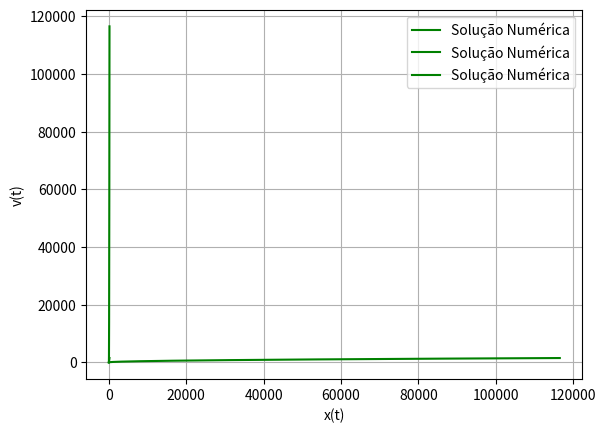

Write the Python code that produced this figure.
# Questão 3 - Solução Numérica - Método de Euler:

import numpy as np 
import matplotlib.pyplot as plt 

# Definindo as Variáveis de Entrada:

g_euler = 9.81
R_euler = 6.37*10**6
x0_euler = 0 
v0_euler = 0 
vf_euler = 1500
h_euler = 0.25

# Definindo as funções de EDO do Sistema:

def fx_euler(t_euler, v_euler, x_euler):
    return v_euler

def fv_euler(t_euler, v_euler, x_euler):
    return (g_euler) * ((R_euler**2)/((R_euler + x_euler)**2))

# Método de Euler 
v_euler_list = []
x_euler_list = []
t_euler_list = []
v_euler = 0
x_euler = 0
t_euler = 0 
while v_euler <= vf_euler:
    x_euler = x_euler + h_euler*fx_euler(t_euler, v_euler, x_euler)
    v_euler = v_euler + h_euler*fv_euler(t_euler, v_euler, x_euler)
    if v_euler >= vf_euler:
        break 
    t_euler = t_euler + h_euler
    x_euler_list.append(x_euler)
    v_euler_list.append(v_euler)
    t_euler_list.append(t_euler)


print('x_euler', x_euler_list)
print('v_euler', v_euler_list)

# Plotando as soluções:

plt.plot(t_euler_list, v_euler_list, linestyle='-', color='green', label='Solução Numérica')

plt.legend()
plt.xlabel('Tempo(s)')
plt.ylabel('v(t)')
plt.grid()
plt.show()

plt.plot(t_euler_list, x_euler_list, linestyle='-', color='green', label='Solução Numérica')

plt.legend()
plt.xlabel('Tempo(s)')
plt.ylabel('x(t)')
plt.grid()
plt.show()

plt.plot(x_euler_list, v_euler_list, linestyle='-', color='green', label='Solução Numérica')

plt.legend()
plt.xlabel('x(t)')
plt.ylabel('v(t)')
plt.grid()
plt.show()